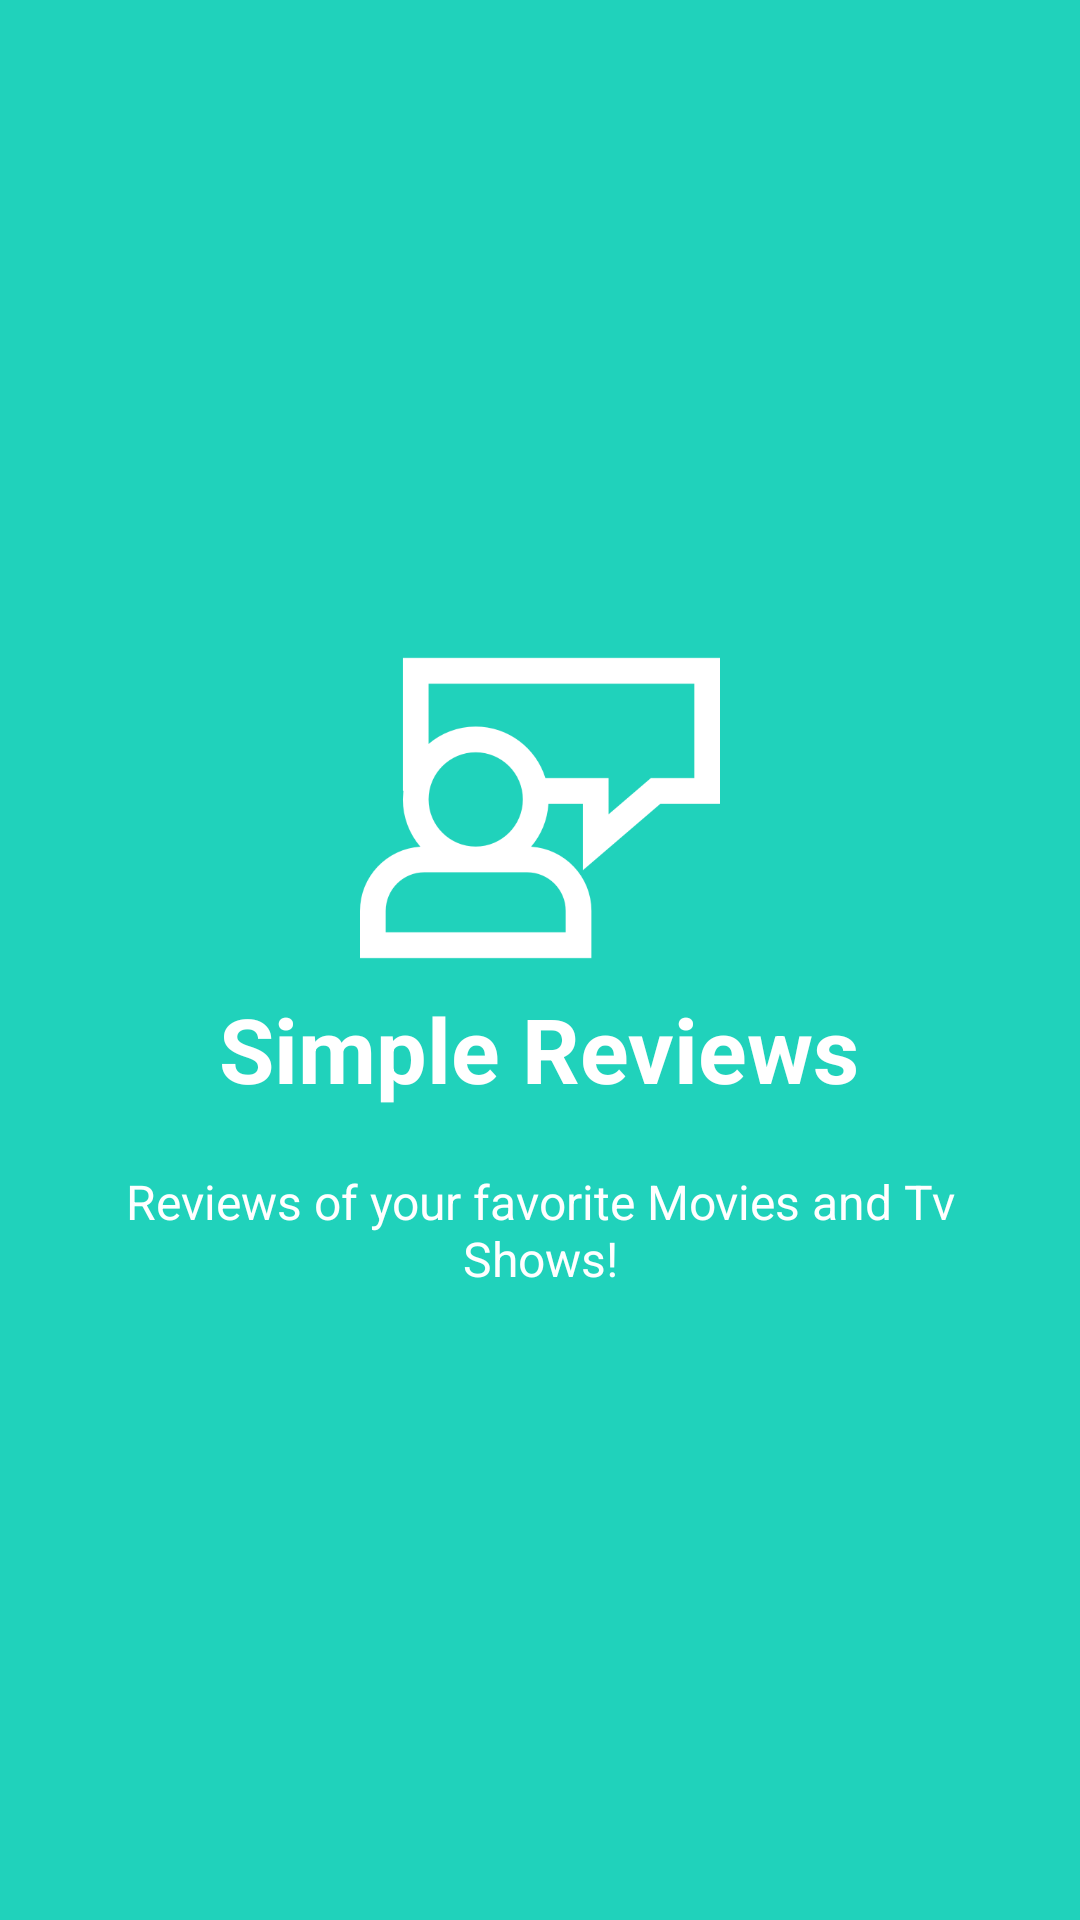

Android layout source for this screen:
<!-- AndroidManifest.xml: application theme sflash -->
<!-- res/layout/welcome_slide2.xml -->
<?xml version="1.0" encoding="utf-8"?>
<RelativeLayout xmlns:android="http://schemas.android.com/apk/res/android"
                android:layout_width="match_parent"
                android:layout_height="match_parent"
                android:background="@color/bg_screen2">

    <LinearLayout
            android:layout_width="wrap_content"
            android:layout_height="wrap_content"
            android:layout_centerInParent="true"
            android:gravity="center_horizontal"
            android:orientation="vertical">

        <ImageView
                android:layout_width="@dimen/img_width_height"
                android:layout_height="@dimen/img_width_height"
                android:src="@drawable/review" />

        <TextView
                android:layout_width="wrap_content"
                android:layout_height="wrap_content"
                android:text="@string/slide_2_title"
                android:textColor="@android:color/white"
                android:textSize="@dimen/slide_title"
                android:textStyle="bold" />

        <TextView
                android:layout_width="wrap_content"
                android:layout_height="wrap_content"
                android:layout_marginTop="20dp"
                android:paddingLeft="@dimen/desc_padding"
                android:paddingRight="@dimen/desc_padding"
                android:text="@string/slide_2_desc"
                android:textAlignment="center"
                android:textColor="@android:color/white"
                android:textSize="@dimen/slide_desc" />

    </LinearLayout>


</RelativeLayout>
<!-- resources referenced by this layout -->
<resources>
  <color name="bg_screen2">#20d2bb</color>
  <dimen name="desc_padding">40dp</dimen>
  <dimen name="img_width_height">120dp</dimen>
  <dimen name="slide_desc">16dp</dimen>
  <dimen name="slide_title">30dp</dimen>
  <!-- drawable review: png bitmap (drawable-xxxhdpi, 7998 bytes) -->
  <string name="slide_2_desc">Reviews of your favorite Movies and Tv Shows!</string>
  <string name="slide_2_title">Simple Reviews</string>
  <style name="sflash" parent="Theme.AppCompat.DayNight.NoActionBar">
          <item name="android:windowFullscreen">true</item>
          <item name="android:windowContentOverlay">@null</item>
          <item name="colorPrimary">@color/black</item>
          <item name="colorPrimaryDark">@color/black</item>
          <item name="colorAccent">@color/black</item>
      </style>
  <color name="black">#000000</color>
</resources>
